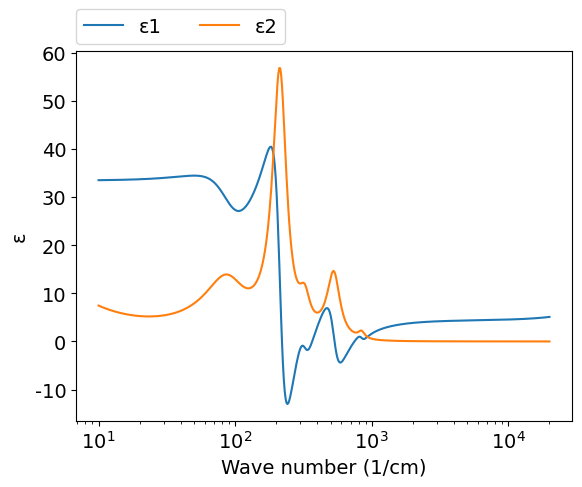
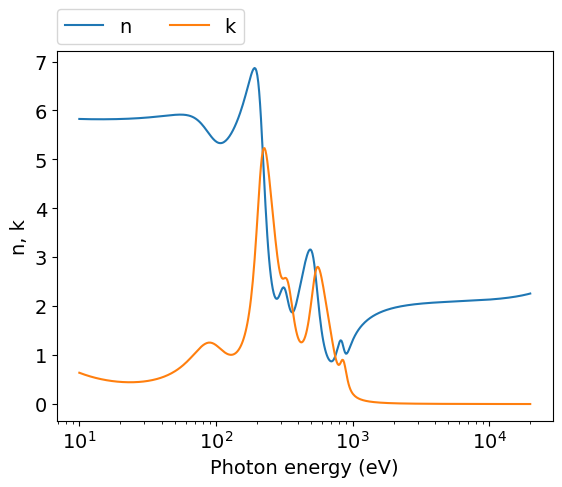
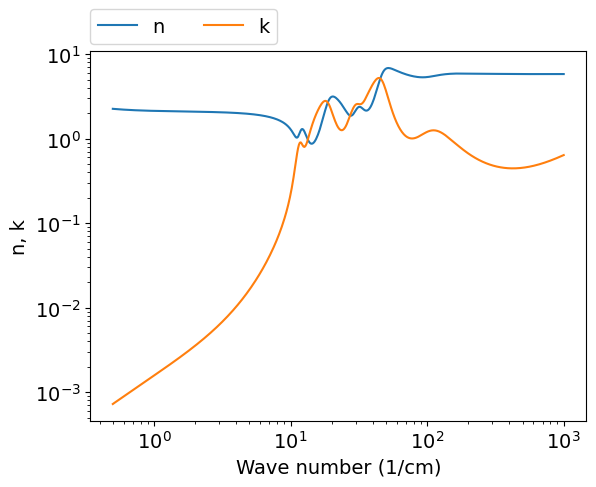

These charts were generated, in order, by the following Python code:
# -*- coding: utf-8 -*-
# Author: Mikhail Polyanskiy
# Last modified: 2017-04-06
# Original data: Bright et al. 2013, https://doi.org/10.1063/1.4819325

import numpy as np
import matplotlib.pyplot as plt

# model parameters
ωj =  [0,     91,  214, 324, 530,  842]
ωpj = [6490,  260, 844, 391, 1019, 372]
γj =  [6.5e5, 74,  61,  73,  142,  114]
A = 2.10
B = 0.04


def Epsilon(ω):
    ε = 0
    for j in range (0, len(ωj)):
        ε += ωpj[j]**2 / (ωj[j]**2 - ω**2 - 1j*γj[j]*ω)
    return ε


ω_min = 10   # cm^-1
ω_max = 20000 # cm^-1
npoints = 500
ω = np.logspace(np.log10(ω_min), np.log10(ω_max), npoints)
μm = 10000/ω
ε = (A+B/μm**2)**2 + Epsilon(ω)
n = (ε**.5).real
k = (ε**.5).imag


#============================   DATA OUTPUT   =================================
file = open('out.txt', 'w')
for i in range(npoints-1, -1, -1):
    file.write('\n        {:.4e} {:.4e} {:.4e}'.format(μm[i],n[i],k[i]))
file.close()
    

#===============================   PLOT   =====================================
plt.rc('font', family='Arial', size='14')

#plot ε vs eV
plt.figure(1)
plt.plot(ω, ε.real, label="ε1")
plt.plot(ω, ε.imag, label="ε2")
plt.xlabel('Wave number (1/cm)')
plt.ylabel('ε')
plt.xscale('log')
plt.legend(bbox_to_anchor=(0,1.02,1,0),loc=3,ncol=2,borderaxespad=0)

#plot n,k vs ω
plt.figure(2)
plt.plot(ω, n, label="n")
plt.plot(ω, k, label="k")
plt.xlabel('Photon energy (eV)')
plt.ylabel('n, k')
plt.xscale('log')
plt.legend(bbox_to_anchor=(0,1.02,1,0),loc=3,ncol=2,borderaxespad=0)

#plot n,k vs μm
plt.figure(3)
plt.plot(μm, n, label="n")
plt.plot(μm, k, label="k")
plt.xlabel('Wave number (1/cm)')
plt.ylabel('n, k')
plt.xscale('log')
plt.yscale('log')
plt.legend(bbox_to_anchor=(0,1.02,1,0),loc=3,ncol=2,borderaxespad=0)
